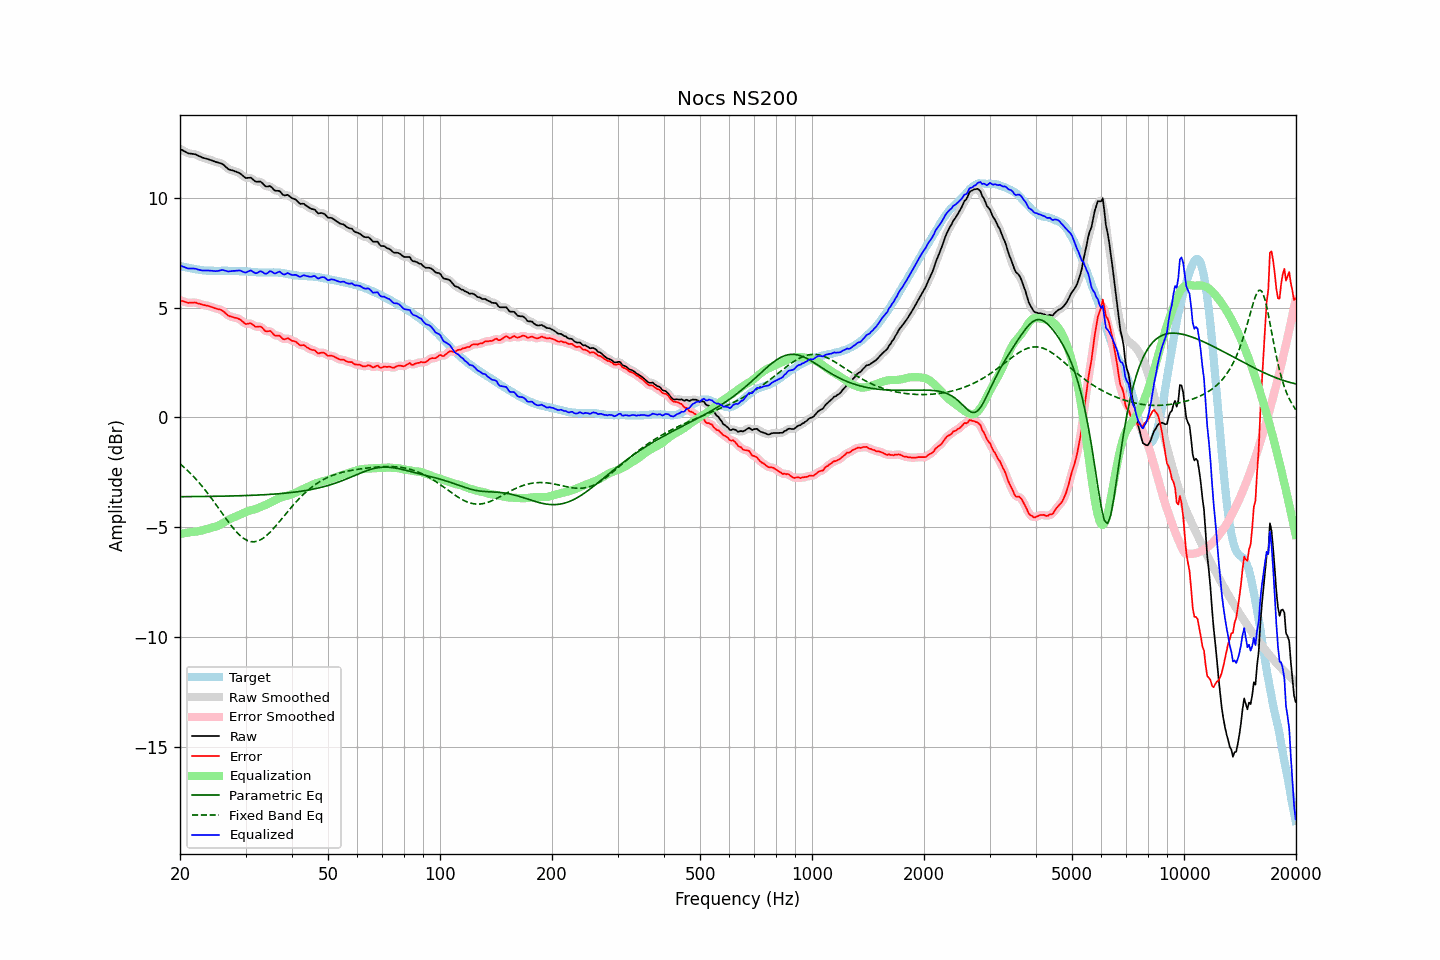

The file beside this chart, header and first rows:
frequency, raw, error, smoothed, error_smoothed, equalization, parametric_eq, fixed_band_eq, equalized_raw, equalized_smoothed, target
20.00, 12.24, 5.33, 12.24, 5.34, -5.31, -3.61, -2.12, 6.92, 6.92, 6.90
20.20, 12.20, 5.31, 12.19, 5.31, -5.30, -3.61, -2.18, 6.89, 6.89, 6.88
20.40, 12.15, 5.29, 12.15, 5.29, -5.29, -3.61, -2.24, 6.87, 6.86, 6.86
20.61, 12.12, 5.26, 12.11, 5.26, -5.28, -3.61, -2.31, 6.84, 6.84, 6.85
20.81, 12.07, 5.24, 12.07, 5.24, -5.26, -3.61, -2.37, 6.81, 6.81, 6.83
21.02, 12.04, 5.21, 12.04, 5.23, -5.25, -3.61, -2.44, 6.78, 6.79, 6.82
21.23, 12.03, 5.22, 12.02, 5.22, -5.24, -3.61, -2.51, 6.79, 6.79, 6.80
21.44, 12.02, 5.23, 12.01, 5.22, -5.23, -3.61, -2.59, 6.79, 6.79, 6.79
21.66, 12.01, 5.23, 12.01, 5.23, -5.22, -3.61, -2.66, 6.78, 6.79, 6.78
21.87, 12.00, 5.24, 11.99, 5.23, -5.21, -3.61, -2.74, 6.78, 6.78, 6.76
22.09, 11.97, 5.23, 11.97, 5.22, -5.21, -3.61, -2.82, 6.77, 6.76, 6.75
22.31, 11.93, 5.20, 11.94, 5.20, -5.19, -3.61, -2.90, 6.74, 6.75, 6.74
22.54, 11.91, 5.18, 11.91, 5.18, -5.18, -3.61, -2.99, 6.72, 6.72, 6.73
22.76, 11.88, 5.16, 11.87, 5.16, -5.16, -3.61, -3.07, 6.71, 6.71, 6.72
22.99, 11.84, 5.13, 11.84, 5.14, -5.15, -3.61, -3.16, 6.69, 6.70, 6.71
23.22, 11.82, 5.12, 11.82, 5.12, -5.12, -3.60, -3.25, 6.69, 6.69, 6.69
23.45, 11.80, 5.10, 11.79, 5.10, -5.10, -3.60, -3.34, 6.69, 6.69, 6.69
23.69, 11.78, 5.09, 11.77, 5.09, -5.08, -3.60, -3.44, 6.69, 6.69, 6.68
23.92, 11.75, 5.07, 11.75, 5.07, -5.06, -3.60, -3.53, 6.69, 6.69, 6.68
24.16, 11.73, 5.04, 11.73, 5.05, -5.04, -3.60, -3.63, 6.68, 6.69, 6.68
24.40, 11.70, 5.02, 11.70, 5.02, -5.02, -3.60, -3.73, 6.68, 6.68, 6.68
24.65, 11.68, 5.00, 11.67, 4.99, -5.00, -3.60, -3.83, 6.67, 6.67, 6.68
24.89, 11.65, 4.97, 11.65, 4.97, -4.98, -3.60, -3.93, 6.66, 6.67, 6.68
25.14, 11.63, 4.95, 11.62, 4.95, -4.96, -3.60, -4.04, 6.67, 6.67, 6.68
25.39, 11.60, 4.93, 11.61, 4.93, -4.93, -3.59, -4.14, 6.68, 6.68, 6.68
25.65, 11.59, 4.91, 11.59, 4.91, -4.89, -3.59, -4.24, 6.70, 6.70, 6.68
25.91, 11.57, 4.88, 11.56, 4.88, -4.85, -3.59, -4.35, 6.72, 6.71, 6.68
26.16, 11.51, 4.83, 11.51, 4.83, -4.81, -3.59, -4.45, 6.71, 6.71, 6.68
26.43, 11.45, 4.76, 11.45, 4.77, -4.76, -3.59, -4.55, 6.69, 6.69, 6.68
26.69, 11.39, 4.70, 11.38, 4.70, -4.72, -3.59, -4.65, 6.67, 6.67, 6.68
26.96, 11.32, 4.64, 11.33, 4.65, -4.67, -3.59, -4.75, 6.64, 6.65, 6.68
27.23, 11.29, 4.61, 11.29, 4.61, -4.63, -3.58, -4.85, 6.65, 6.66, 6.68
27.50, 11.27, 4.59, 11.26, 4.58, -4.60, -3.58, -4.95, 6.67, 6.66, 6.68
27.77, 11.24, 4.57, 11.24, 4.57, -4.57, -3.58, -5.04, 6.68, 6.67, 6.68
28.05, 11.22, 4.54, 11.22, 4.55, -4.54, -3.58, -5.13, 6.67, 6.68, 6.67
28.33, 11.20, 4.53, 11.19, 4.53, -4.51, -3.58, -5.21, 6.68, 6.68, 6.66
28.62, 11.17, 4.50, 11.17, 4.51, -4.48, -3.57, -5.29, 6.69, 6.69, 6.66
28.90, 11.14, 4.47, 11.13, 4.47, -4.44, -3.57, -5.36, 6.69, 6.69, 6.66
29.19, 11.09, 4.43, 11.08, 4.42, -4.41, -3.57, -5.43, 6.68, 6.67, 6.66
29.48, 11.01, 4.36, 11.01, 4.36, -4.37, -3.57, -5.48, 6.64, 6.64, 6.66
29.78, 10.96, 4.30, 10.96, 4.30, -4.34, -3.56, -5.54, 6.61, 6.62, 6.65
30.08, 10.91, 4.25, 10.92, 4.27, -4.31, -3.56, -5.58, 6.60, 6.61, 6.65
30.38, 10.92, 4.26, 10.92, 4.27, -4.28, -3.56, -5.62, 6.64, 6.64, 6.65
30.68, 10.92, 4.28, 10.92, 4.27, -4.25, -3.56, -5.64, 6.67, 6.67, 6.64
30.99, 10.93, 4.29, 10.91, 4.27, -4.23, -3.55, -5.66, 6.70, 6.68, 6.64
31.30, 10.87, 4.24, 10.86, 4.24, -4.21, -3.55, -5.67, 6.65, 6.65, 6.63
31.61, 10.81, 4.18, 10.81, 4.19, -4.20, -3.55, -5.67, 6.60, 6.61, 6.62
31.93, 10.75, 4.13, 10.76, 4.14, -4.18, -3.54, -5.66, 6.56, 6.58, 6.62
32.24, 10.74, 4.13, 10.74, 4.13, -4.15, -3.54, -5.64, 6.58, 6.59, 6.61
32.57, 10.75, 4.14, 10.74, 4.14, -4.12, -3.54, -5.62, 6.63, 6.62, 6.61
32.89, 10.74, 4.14, 10.73, 4.13, -4.08, -3.53, -5.58, 6.66, 6.65, 6.60
33.22, 10.69, 4.09, 10.68, 4.08, -4.05, -3.53, -5.54, 6.64, 6.63, 6.60
33.55, 10.61, 4.02, 10.62, 4.01, -4.03, -3.53, -5.49, 6.59, 6.59, 6.60
33.89, 10.54, 3.93, 10.55, 3.95, -4.00, -3.52, -5.44, 6.54, 6.56, 6.60
34.23, 10.52, 3.91, 10.53, 3.93, -3.96, -3.52, -5.38, 6.56, 6.57, 6.60
34.57, 10.53, 3.93, 10.53, 3.93, -3.92, -3.51, -5.31, 6.61, 6.61, 6.60
34.92, 10.55, 3.94, 10.52, 3.92, -3.88, -3.51, -5.24, 6.67, 6.64, 6.60
35.27, 10.49, 3.88, 10.48, 3.87, -3.85, -3.50, -5.16, 6.64, 6.63, 6.60
35.62, 10.41, 3.80, 10.41, 3.81, -3.81, -3.50, -5.08, 6.59, 6.60, 6.61
35.97, 10.34, 3.73, 10.35, 3.75, -3.78, -3.49, -5.00, 6.56, 6.58, 6.60
... 635 more rows
